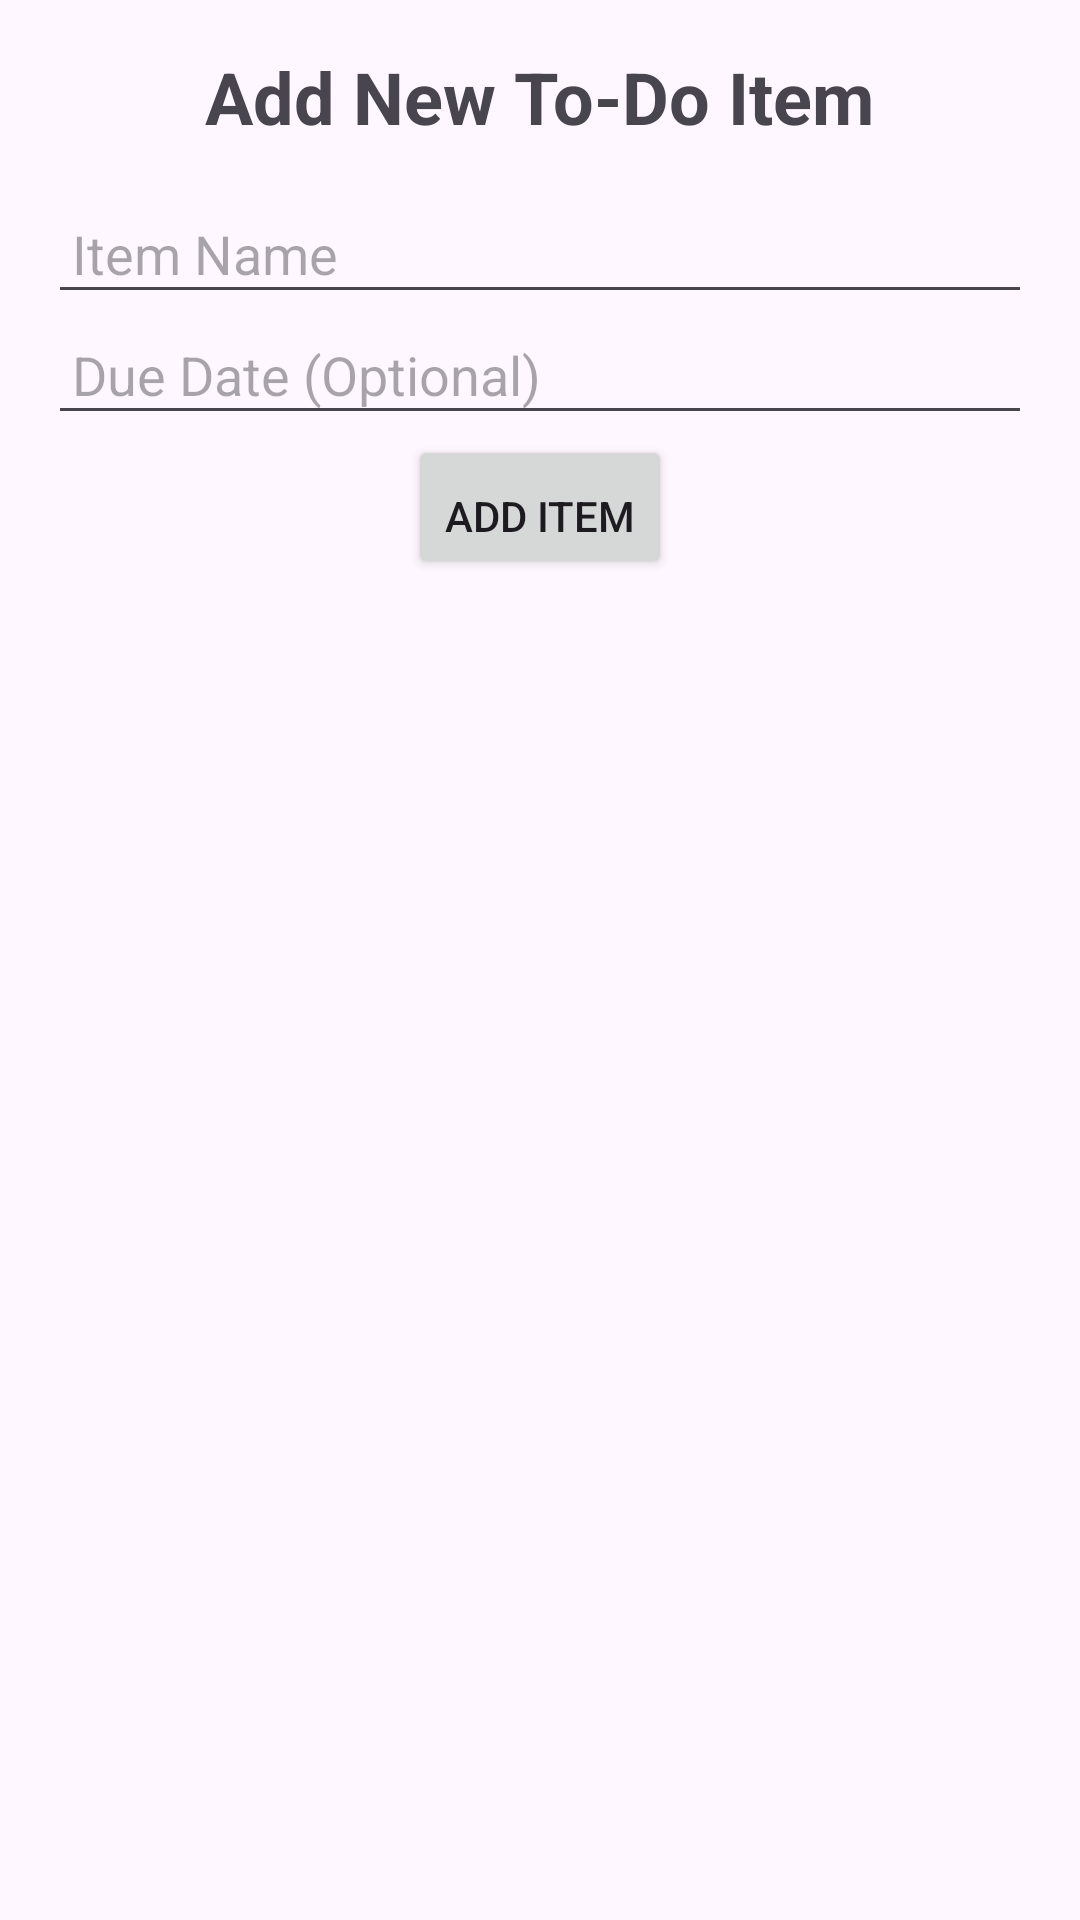

Layout XML and referenced resources for this Android screen:
<!-- AndroidManifest.xml: application theme Theme.ToDoList_working -->
<!-- res/layout/activity_add_todo_item.xml -->
<?xml version="1.0" encoding="utf-8"?>
<androidx.constraintlayout.widget.ConstraintLayout xmlns:android="http://schemas.android.com/apk/res/android"
    xmlns:app="http://schemas.android.com/apk/res-auto"
    xmlns:tools="http://schemas.android.com/tools"
    android:id="@+id/main"
    android:layout_width="match_parent"
    android:layout_height="match_parent"
    tools:context=".AddTodoItemActivity">

    <LinearLayout
        android:layout_width="match_parent"
        android:layout_height="match_parent"
        android:orientation="vertical"
        android:padding="16dp">

        <TextView
            android:layout_width="wrap_content"
            android:layout_height="wrap_content"
            android:text="Add New To-Do Item"
            android:textSize="24sp"
            android:textStyle="bold"
            android:layout_gravity="center_horizontal"
            android:paddingBottom="16dp" />

        <EditText
            android:id="@+id/etItemName"
            android:layout_width="match_parent"
            android:layout_height="wrap_content"
            android:hint="Item Name"
            android:inputType="text"
            android:padding="8dp" />

        <EditText
            android:id="@+id/etDueDate"
            android:layout_width="match_parent"
            android:layout_height="wrap_content"
            android:hint="Due Date (Optional)"
            android:inputType="date"
            android:padding="8dp"
            android:focusable="false"
            android:clickable="true" />

        <Button
            android:id="@+id/btnAddItem"
            android:layout_width="wrap_content"
            android:layout_height="wrap_content"
            android:text="Add Item"
            android:layout_gravity="center_horizontal"
            android:paddingTop="16dp" />

    </LinearLayout>


</androidx.constraintlayout.widget.ConstraintLayout>
<!-- resources referenced by this layout -->
<resources>
  <style name="Theme.ToDoList_working" parent="Base.Theme.ToDoList_working" />
  <style name="Base.Theme.ToDoList_working" parent="Theme.Material3.DayNight.NoActionBar">
          
          
      </style>
</resources>
